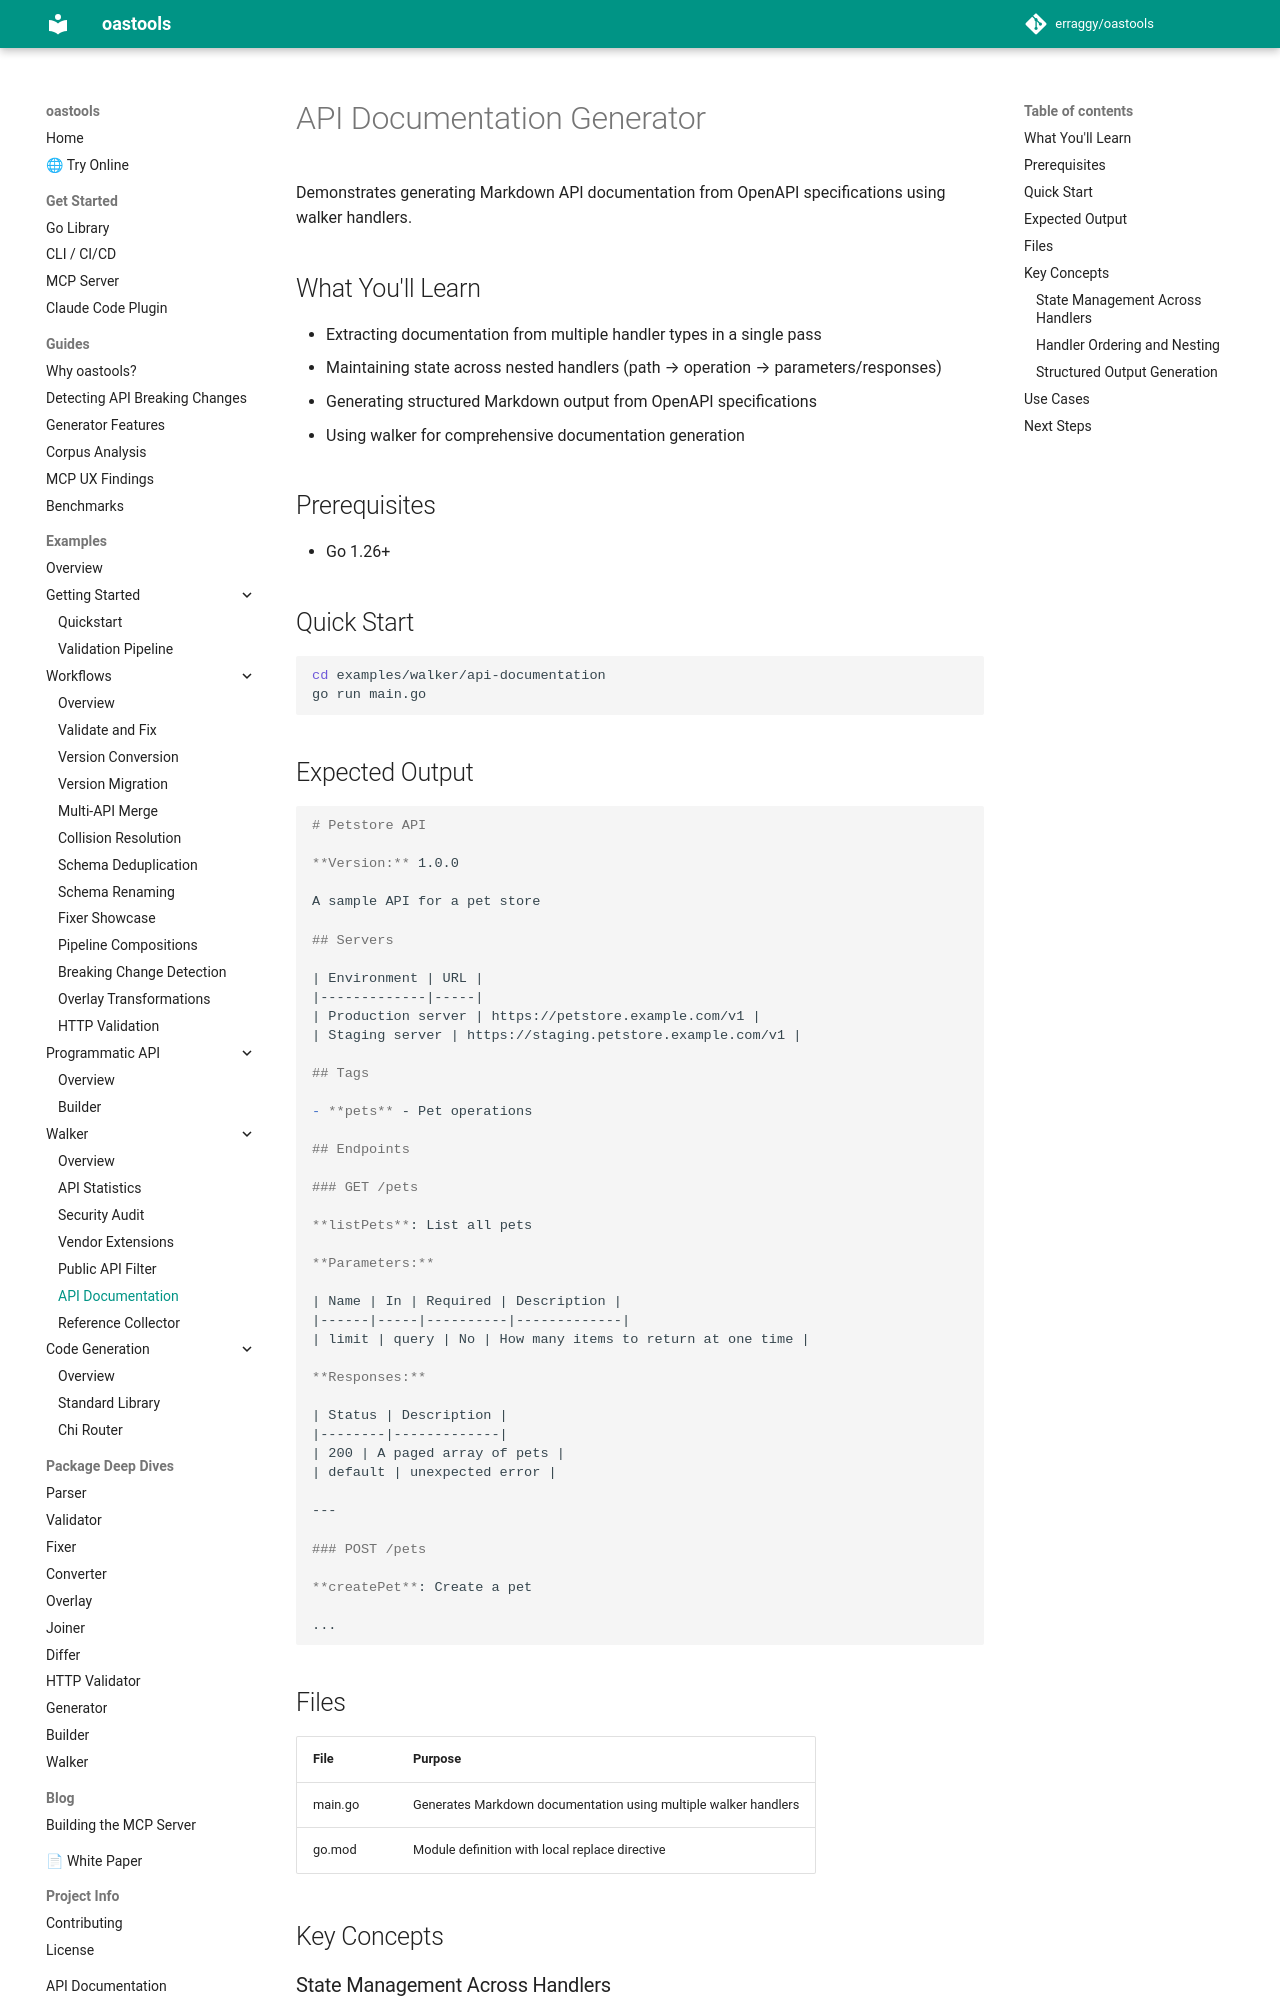

repository: erraggy/oastools · page: examples/walker/api-documentation/index.html · generator: mkdocs

# API Documentation Generator

Demonstrates generating Markdown API documentation from OpenAPI specifications using walker handlers.

## What You'll Learn

- Extracting documentation from multiple handler types in a single pass
- Maintaining state across nested handlers (path → operation → parameters/responses)
- Generating structured Markdown output from OpenAPI specifications
- Using walker for comprehensive documentation generation

## Prerequisites

- Go 1.26+

## Quick Start

```bash
cd examples/walker/api-documentation
go run main.go
```

## Expected Output

```markdown
# Petstore API

**Version:** 1.0.0

A sample API for a pet store

## Servers

| Environment | URL |
|-------------|-----|
| Production server | https://petstore.example.com/v1 |
| Staging server | https://staging.petstore.example.com/v1 |

## Tags

- **pets** - Pet operations

## Endpoints

### GET /pets

**listPets**: List all pets

**Parameters:**

| Name | In | Required | Description |
|------|-----|----------|-------------|
| limit | query | No | How many items to return at one time |

**Responses:**

| Status | Description |
|--------|-------------|
| 200 | A paged array of pets |
| default | unexpected error |

---

### POST /pets

**createPet**: Create a pet

...
```

## Files

| File | Purpose |
|------|---------|
| main.go | Generates Markdown documentation using multiple walker handlers |
| go.mod | Module definition with local replace directive |

## Key Concepts
